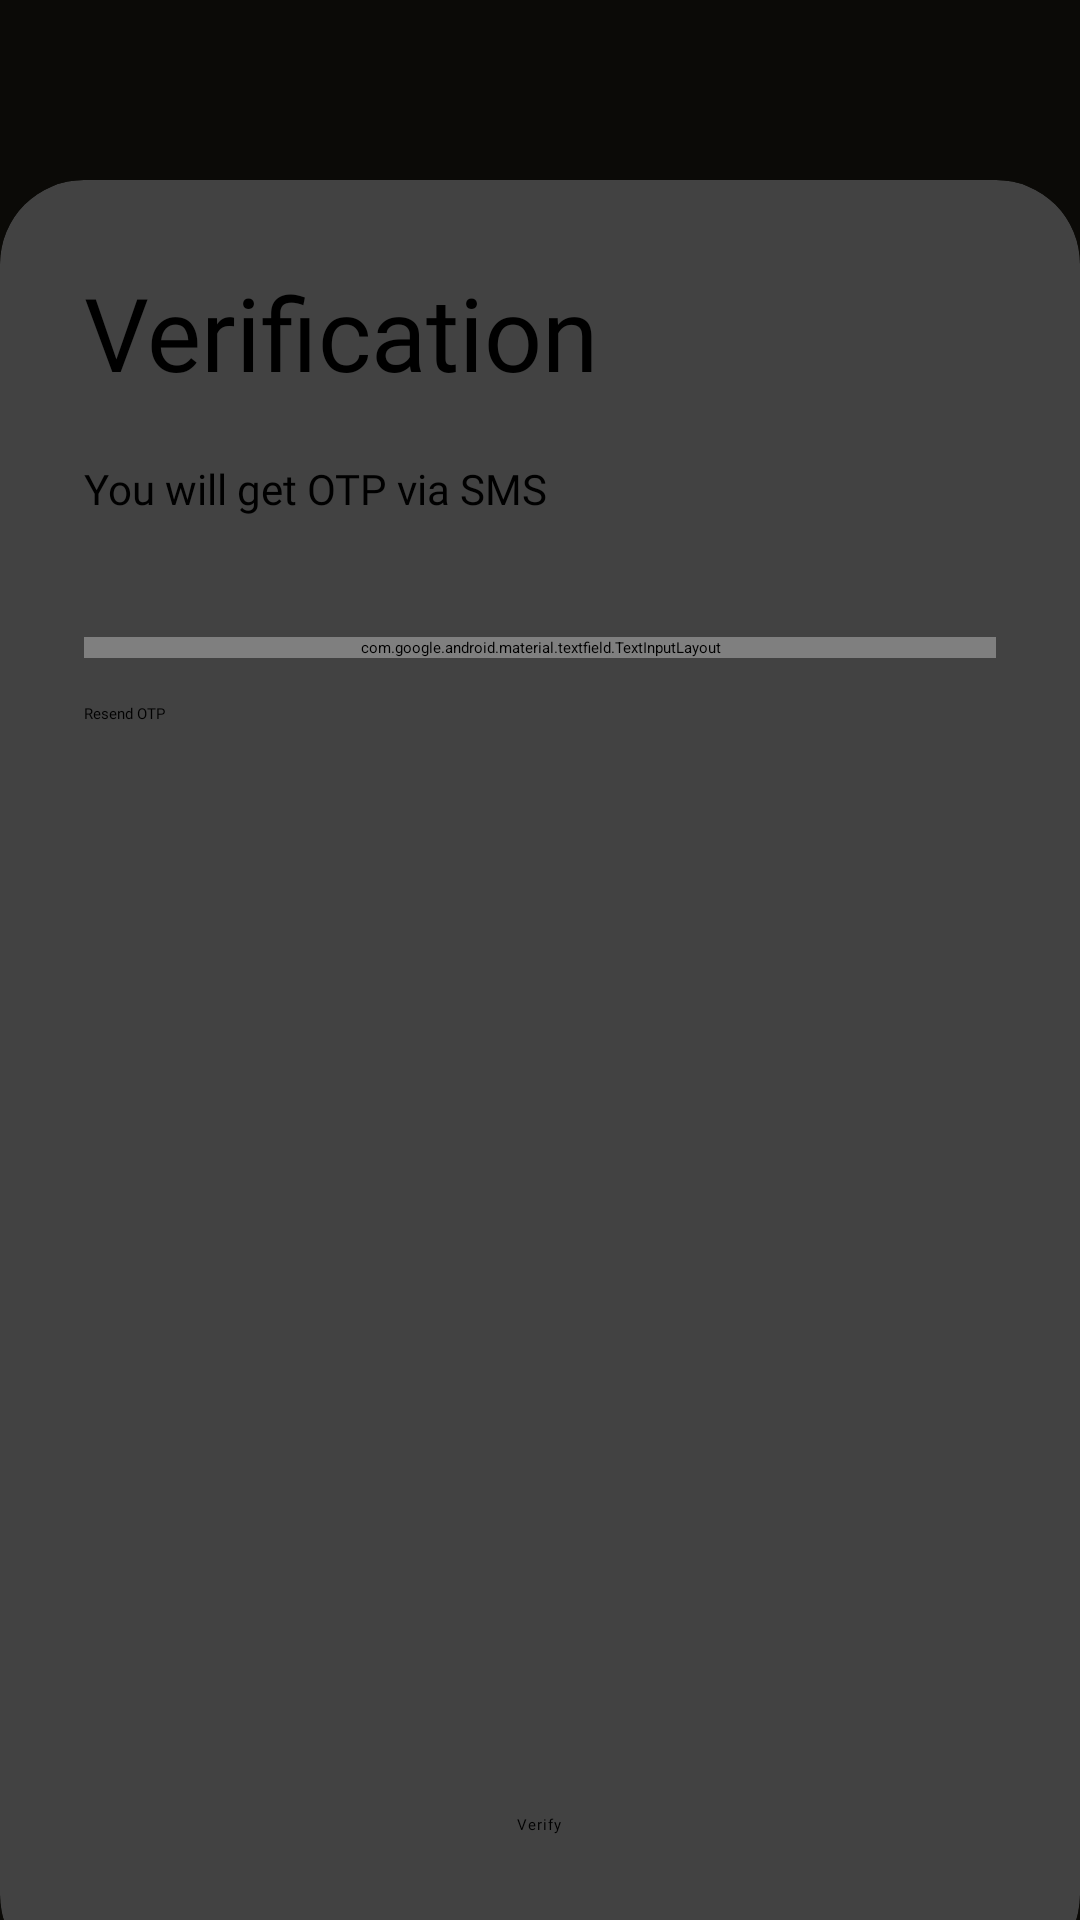

The Android layout XML behind this screen, and the referenced resources:
<!-- AndroidManifest.xml: application theme Theme.MyApplication -->
<!-- res/layout/activity_otp_screen.xml -->
<?xml version="1.0" encoding="utf-8"?>
<RelativeLayout xmlns:android="http://schemas.android.com/apk/res/android"
    xmlns:app="http://schemas.android.com/apk/res-auto"
    xmlns:tools="http://schemas.android.com/tools"
    android:id="@+id/main"
    android:layout_width="match_parent"
    android:layout_height="match_parent"
    android:background="#0B0A07"
    tools:context=".Doc_home_page">


    <RelativeLayout
        android:id="@+id/A"
        android:layout_width="match_parent"
        android:layout_height="match_parent"
        android:alpha="0.00"
        android:background="@color/my_secondary" />

    <LinearLayout
        android:layout_width="match_parent"
        android:layout_height="wrap_content"
        android:gravity="right"
        android:orientation="horizontal"
        android:paddingTop="10sp"
        android:paddingRight="10dp">

        <ImageView
            android:layout_width="40dp"
            android:layout_height="31dp"

            android:src="@drawable/logo_line_white" />
    </LinearLayout>


    <androidx.cardview.widget.CardView
        android:id="@+id/card"

        android:layout_width="match_parent"
        android:layout_height="wrap_content"
        android:layout_alignParentTop="true"
        android:layout_alignParentBottom="true"
        android:layout_marginTop="60dp"
        android:layout_marginBottom="-20dp"
        app:cardCornerRadius="28dp">

        <LinearLayout
            android:id="@+id/D"
            android:layout_width="wrap_content"
            android:layout_height="match_parent"
            android:animateLayoutChanges="true"
            android:layout_marginBottom="20dp"
            android:orientation="vertical"
            android:padding="28dp">


            <TextView
                android:id="@+id/F"
                android:layout_width="wrap_content"
                android:layout_height="wrap_content"
                android:fontFamily="@font/regular_bold"
                android:text="Verification"
                android:textColor="@color/black"
                android:textSize="34dp" />

            <View
                android:id="@+id/G"

                android:layout_width="wrap_content"
                android:layout_height="20dp" />

            <TextView
                android:layout_width="wrap_content"
                android:layout_height="wrap_content"
                android:fontFamily="@font/regular_bold"

                android:text="You will get OTP via SMS"
                android:textColor="@color/black"
                android:textSize="14dp" />

            <View
                android:id="@+id/P"
                android:layout_width="wrap_content"
                android:layout_height="10dp" />
            <View
                android:id="@+id/P1"
                android:layout_width="wrap_content"
                android:layout_height="30dp" />
            <com.google.android.material.textfield.TextInputLayout
                android:id="@+id/M11"
                android:hint=""
                android:layout_width="match_parent"
                android:layout_height="wrap_content">
                <com.google.android.material.textfield.TextInputEditText
                    android:id="@+id/otp_entered"
                    android:layout_width="match_parent"
                    android:layout_height="wrap_content"
                    android:inputType="number"
                    android:ems="15"/>

            </com.google.android.material.textfield.TextInputLayout>

            <RelativeLayout
                android:layout_width="match_parent"
                android:layout_height="match_parent">

                <TextView
                    android:clickable="true"
                    android:id="@+id/resend"
                    android:layout_width="match_parent"
                    android:layout_height="match_parent"
                    android:layout_marginTop="15sp"
                    android:textColor="@color/black"
                    android:text="Resend OTP"
                    android:fontFamily="@font/regular_light"
                    android:layout_above="@id/verify"/>
                <Button
                    android:id="@+id/verify"
                    android:layout_width="wrap_content"
                    android:layout_height="wrap_content"
                    android:layout_gravity="center"
                    android:layout_centerHorizontal="true"
                    android:layout_alignParentBottom="true"
                    android:text="Verify"
                    android:textAllCaps="false"
                    android:letterSpacing="0.06"
                    android:fontFamily="@font/regular_semi_bold"
                    android:elevation="8dp"
                    android:translationZ="8dp"
                    app:cornerRadius="32dp"/>



            </RelativeLayout>
        </LinearLayout>


    </androidx.cardview.widget.CardView>


</RelativeLayout>
<!-- resources referenced by this layout -->
<resources>

  <!-- not gathered from this repository: default colours our renderer supplied (Android Studio template values) -->
  <color name="black">#FF000000</color>
</resources>
